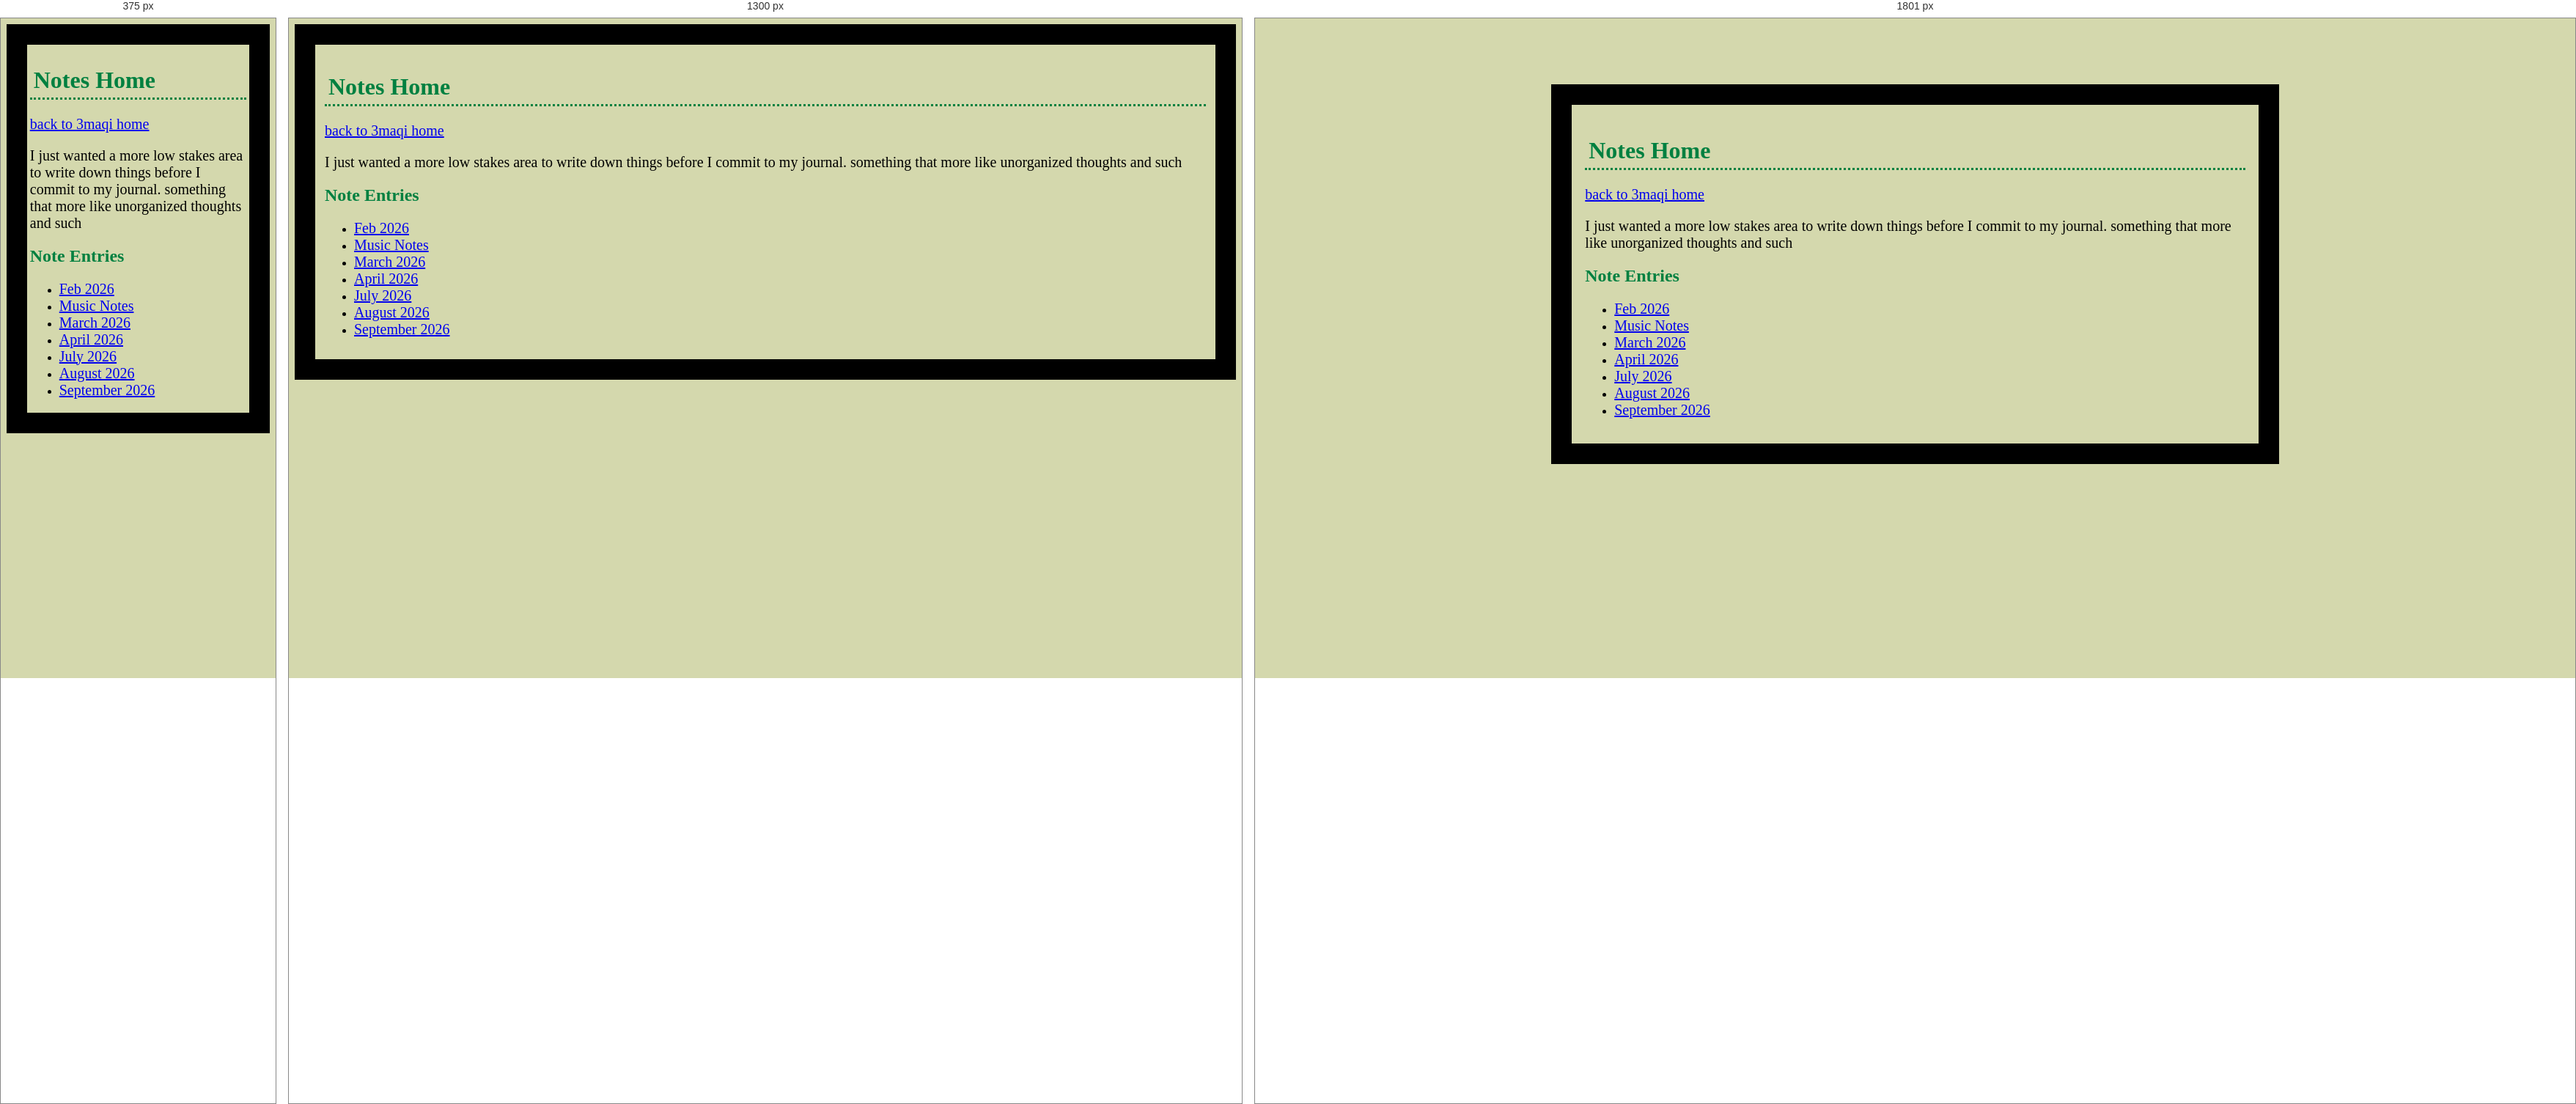
Rendered at 375 px, 1300 px and 1801 px, left to right.

<!-- file: index.html -->
<!DOCTYPE html>
<html lang="en">
<head>
  <meta charset="UTF-8" />
  <title>Notes</title>
  <meta name="viewport" content="width=device-width,initial-scale=1" />
  <meta name="description" content="" />
  <link rel="icon" href="NOTEPAD.EXE_14_2-4.png">
   <link href="notes.css" rel="stylesheet" type="text/css" media="all">
</head>
<body>
  <h1>Notes Home</h1>
  <p><a href="../index.html">back to 3maqi home</a></p>
  <p>I just wanted a more low stakes area to write down things before I commit to my journal. something that more like unorganized thoughts and such</p>

<h2>Note Entries</h2>
<ul>
  <li><a href="022026.html">Feb 2026</a></li>
  <li><a href="012026.html">Music Notes</a></li>
  <li><a href="032026.html">March 2026</a></li>
  <li><a href="042026.html">April 2026</a></li>
  <li><a href="072026.html">July 2026</a></li>
 <li><a href="082026.html">August 2026</a></li>
 <li><a href="092026.html">September 2026</a></li>
</ul>
  

</body>
</html>

/* @media block from notes.css */
@media screen and (min-width: 1800px) {
    body {
         width: 50%;
         margin-top: 10%;
        margin: 5% auto;
        
    }

}

/* @media block from notes.css */
@media screen and (max-width: 800px){

  img{
     width:100%;
  }
}